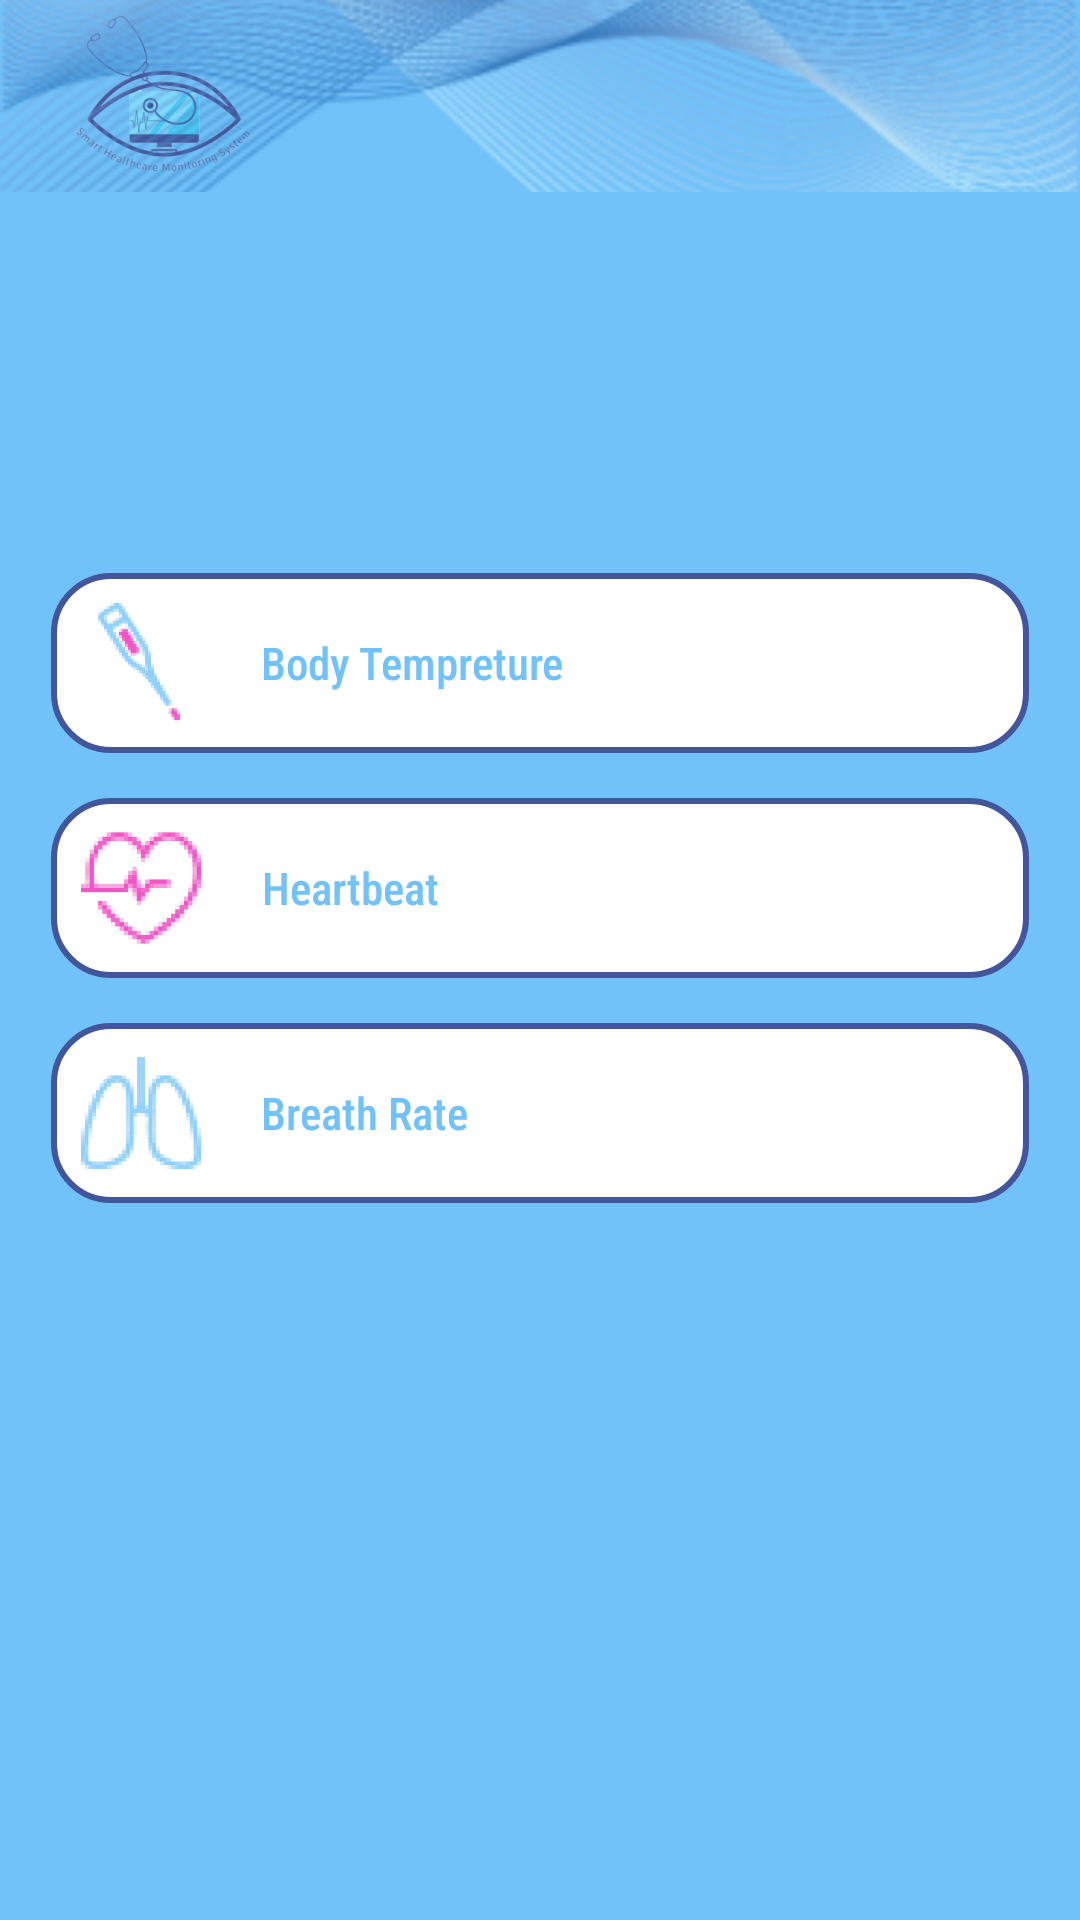

Android layout source for this screen:
<!-- AndroidManifest.xml: application theme Theme.SmartHCMS -->
<!-- res/layout/activity_patient_signs.xml -->
<?xml version="1.0" encoding="utf-8"?>
<androidx.constraintlayout.widget.ConstraintLayout xmlns:android="http://schemas.android.com/apk/res/android"
    xmlns:app="http://schemas.android.com/apk/res-auto"
    xmlns:tools="http://schemas.android.com/tools"
    android:layout_width="match_parent"
    android:layout_height="match_parent"
    android:background="@color/main"
    tools:context=".views.patient.PatientSigns">

    <include
        android:id="@+id/include2"
        layout="@layout/wave"
        app:layout_constraintEnd_toEndOf="parent"
        app:layout_constraintStart_toStartOf="parent"
        app:layout_constraintTop_toTopOf="parent" />

    <LinearLayout
        android:id="@+id/graphLayout"
        android:layout_width="match_parent"
        android:layout_height="wrap_content"
        android:layout_marginStart="17dp"
        android:layout_marginTop="127dp"
        android:layout_marginEnd="17dp"
        android:background="@drawable/patient_home_shape"
        android:orientation="vertical"
        app:layout_constraintEnd_toEndOf="parent"
        app:layout_constraintStart_toStartOf="parent"
        app:layout_constraintTop_toBottomOf="@+id/include2">

        <LinearLayout
            android:layout_width="match_parent"
            android:layout_height="wrap_content"
            android:orientation="horizontal">

            <ImageView
                android:layout_width="40dp"
                android:layout_height="40dp"
                android:layout_margin="10dp"
                android:src="@mipmap/ic_temp_foreground" />

            <TextView
                android:id="@+id/tvTemperature"
                android:layout_width="wrap_content"
                android:layout_height="wrap_content"
                android:layout_gravity="center"
                android:layout_margin="10dp"
                android:fontFamily="sans-serif-condensed-medium"
                android:gravity="center"
                android:text="@string/body_tempreture"
                android:textColor="@color/main"
                android:textSize="15sp" />
        </LinearLayout>

    </LinearLayout>

    <LinearLayout
        android:id="@+id/Heartbeat"
        android:layout_width="match_parent"
        android:layout_height="wrap_content"
        android:layout_marginStart="17dp"
        android:layout_marginTop="15dp"
        android:layout_marginEnd="17dp"
        android:background="@drawable/patient_home_shape"
        android:orientation="horizontal"
        app:layout_constraintEnd_toEndOf="parent"
        app:layout_constraintStart_toStartOf="parent"
        app:layout_constraintTop_toBottomOf="@+id/graphLayout">

        <ImageView
            android:layout_width="40dp"
            android:layout_height="40dp"
            android:layout_margin="10dp"
            android:src="@mipmap/ic_heart_foreground" />

        <TextView
            android:id="@+id/tvHeartbeat"
            android:layout_width="wrap_content"
            android:layout_height="wrap_content"
            android:layout_gravity="center"
            android:layout_margin="10dp"
            android:fontFamily="sans-serif-condensed-medium"
            android:gravity="center"
            android:text="@string/heartbeat"
            android:textColor="@color/main"
            android:textSize="15sp" />
    </LinearLayout>

    <LinearLayout
        android:id="@+id/BreathRate"
        android:layout_width="match_parent"
        android:layout_height="wrap_content"
        android:layout_marginStart="17dp"
        android:layout_marginTop="15dp"
        android:layout_marginEnd="17dp"
        android:background="@drawable/patient_home_shape"
        android:orientation="horizontal"
        app:layout_constraintEnd_toEndOf="parent"
        app:layout_constraintStart_toStartOf="parent"
        app:layout_constraintTop_toBottomOf="@+id/Heartbeat">

        <ImageView
            android:layout_width="40dp"
            android:layout_height="40dp"
            android:layout_margin="10dp"
            android:src="@mipmap/ic_chest_foreground" />

        <TextView
            android:id="@+id/tvBreathRate"
            android:layout_width="wrap_content"
            android:layout_height="wrap_content"
            android:layout_gravity="center"
            android:layout_margin="10dp"
            android:fontFamily="sans-serif-condensed-medium"
            android:gravity="center"
            android:text="@string/breath_rate"
            android:textColor="@color/main"
            android:textSize="15sp" />
    </LinearLayout>

    <Button
        android:visibility="gone"
        android:id="@+id/btnPush"
        android:layout_width="wrap_content"
        android:layout_height="wrap_content"
        android:layout_marginTop="17dp"
        android:backgroundTint="@color/third"
        android:text="@string/help"
        app:layout_constraintEnd_toEndOf="@+id/BreathRate"
        app:layout_constraintStart_toStartOf="@+id/BreathRate"
        app:layout_constraintTop_toBottomOf="@+id/BreathRate" />


</androidx.constraintlayout.widget.ConstraintLayout>
<!-- res/layout/wave.xml (included above) -->
<?xml version="1.0" encoding="utf-8"?>
<androidx.constraintlayout.widget.ConstraintLayout
    xmlns:android="http://schemas.android.com/apk/res/android"
    xmlns:app="http://schemas.android.com/apk/res-auto"
    android:layout_width="match_parent"
    android:layout_height="wrap_content">

    <ImageView
        android:id="@+id/imageView3"
        android:layout_width="wrap_content"
        android:layout_height="0dp"
        android:importantForAccessibility="no"
        android:src="@mipmap/ic_logo_foreground"
        app:layout_constraintBottom_toBottomOf="@+id/imageView2"
        app:layout_constraintStart_toStartOf="@id/imageView2"
        app:layout_constraintTop_toTopOf="@+id/imageView2" />

    <ImageView
        android:id="@+id/imageView2"
        android:layout_width="match_parent"
        android:layout_height="?actionBarSize"
        android:importantForAccessibility="no"
        android:scaleType="centerCrop"
        android:src="@mipmap/ic_wave_foreground"
        app:layout_constraintEnd_toEndOf="parent"
        app:layout_constraintStart_toStartOf="parent"
        app:layout_constraintTop_toTopOf="parent" />
</androidx.constraintlayout.widget.ConstraintLayout>
<!-- resources referenced by this layout -->
<resources>
  <color name="main">#71C2F9</color>
  <color name="third">#FE8F2C</color>
  <!-- drawable patient_home_shape (drawable) -->
  <?xml version="1.0" encoding="utf-8"?>
  <shape xmlns:android="http://schemas.android.com/apk/res/android">
      <stroke android:color="@color/second"
          android:width="2dp"/>
      <solid android:color="@color/white"/>
      <corners android:radius="19dp"/>
  </shape>
  <!-- mipmap ic_chest_foreground: webp bitmap (mipmap-hdpi, 2966 bytes) -->
  <!-- mipmap ic_heart_foreground: webp bitmap (mipmap-hdpi, 2598 bytes) -->
  <!-- mipmap ic_logo_foreground: webp bitmap (mipmap-hdpi, 14206 bytes) -->
  <!-- mipmap ic_temp_foreground: webp bitmap (mipmap-hdpi, 3362 bytes) -->
  <!-- mipmap ic_wave_foreground: webp bitmap (mipmap-hdpi, 15436 bytes) -->
  <string name="body_tempreture">Body Tempreture</string>
  <string name="breath_rate">Breath Rate</string>
  <string name="heartbeat">Heartbeat</string>
  <string name="help">Help</string>
  <style name="Theme.SmartHCMS" parent="Base.Theme.SmartHCMS" />
  <color name="second">#43569B</color>
  <color name="white">#FFFFFFFF</color>
  <style name="Base.Theme.SmartHCMS" parent="Theme.Material3.DayNight.NoActionBar">
          
          
      </style>
</resources>
